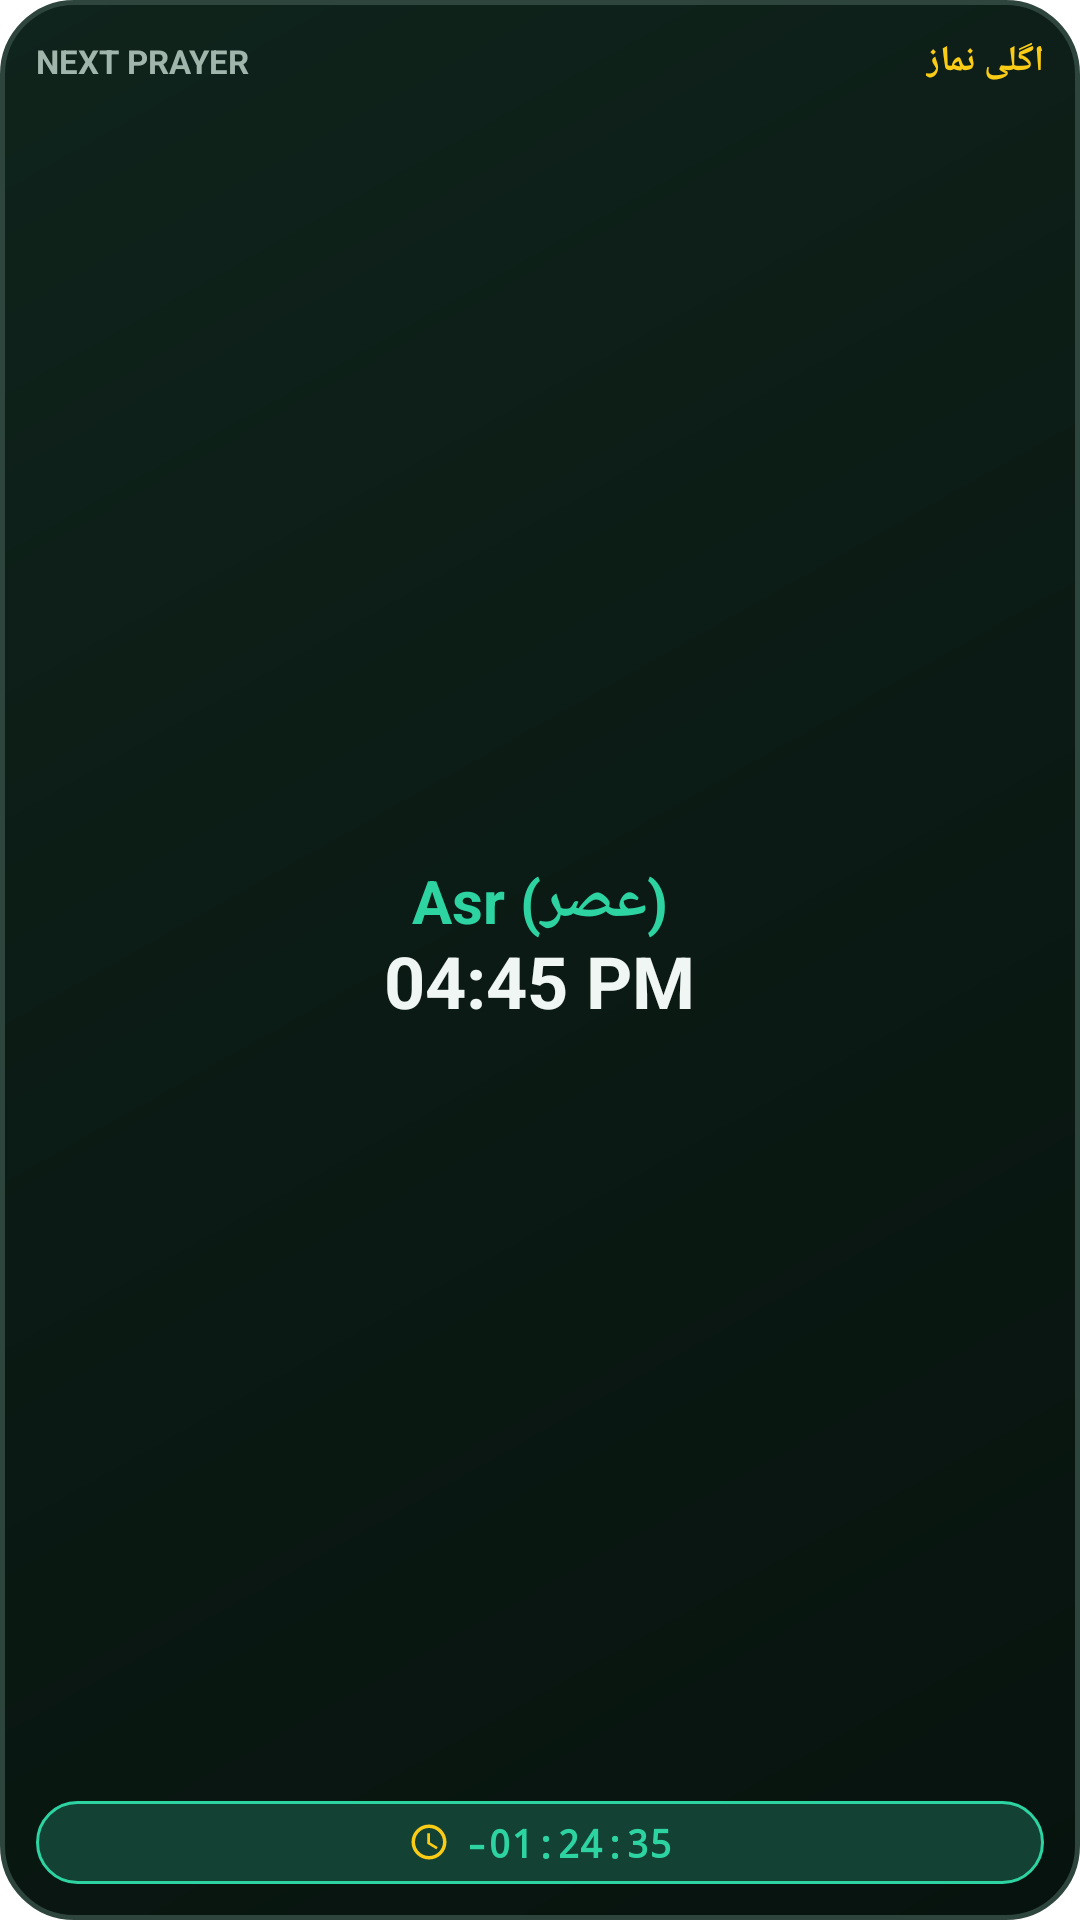

Android layout source for this screen:
<!-- AndroidManifest.xml: application theme Theme.MyApplication -->
<!-- res/layout/widget_prayer_small.xml -->
<?xml version="1.0" encoding="utf-8"?>
<LinearLayout xmlns:android="http://schemas.android.com/apk/res/android"
    android:id="@+id/widget_prayer_root"
    android:layout_width="match_parent"
    android:layout_height="match_parent"
    android:background="@drawable/widget_bg_emerald"
    android:orientation="vertical"
    android:padding="12dp"
    android:gravity="center">

    
    <LinearLayout
        android:layout_width="match_parent"
        android:layout_height="wrap_content"
        android:orientation="horizontal"
        android:gravity="center_vertical">

        <TextView
            android:id="@+id/widget_label_upcoming"
            android:layout_width="0dp"
            android:layout_height="wrap_content"
            android:layout_weight="1"
            android:text="Next Prayer"
            android:textColor="@color/widget_text_secondary"
            android:textSize="11sp"
            android:textStyle="bold"
            android:textAllCaps="true" />

        <TextView
            android:id="@+id/widget_urdu_upcoming"
            android:layout_width="wrap_content"
            android:layout_height="wrap_content"
            android:text="اگلی نماز"
            android:textColor="@color/widget_gold_accent"
            android:textSize="12sp"
            android:textStyle="bold" />
    </LinearLayout>

    
    <LinearLayout
        android:layout_width="match_parent"
        android:layout_height="0dp"
        android:layout_weight="1"
        android:orientation="vertical"
        android:gravity="center"
        android:layout_marginTop="2dp"
        android:layout_marginBottom="2dp">

        <TextView
            android:id="@+id/widget_next_prayer_name"
            android:layout_width="wrap_content"
            android:layout_height="wrap_content"
            android:text="Asr (عصر)"
            android:textColor="@color/widget_emerald_primary"
            android:textSize="20sp"
            android:textStyle="bold"
            android:maxLines="1"
            android:ellipsize="end" />

        <TextView
            android:id="@+id/widget_next_prayer_time"
            android:layout_width="wrap_content"
            android:layout_height="wrap_content"
            android:text="04:45 PM"
            android:textColor="@color/widget_text_primary"
            android:textSize="24sp"
            android:textStyle="bold"
            android:includeFontPadding="false" />
    </LinearLayout>

    
    <LinearLayout
        android:layout_width="match_parent"
        android:layout_height="wrap_content"
        android:background="@drawable/widget_prayer_active_bg"
        android:orientation="horizontal"
        android:gravity="center"
        android:paddingTop="5dp"
        android:paddingBottom="5dp"
        android:paddingStart="8dp"
        android:paddingEnd="8dp">

        <ImageView
            android:layout_width="14dp"
            android:layout_height="14dp"
            android:src="@drawable/ic_widget_clock"
            android:contentDescription="Countdown"
            android:layout_marginEnd="5dp" />

        <TextView
            android:id="@+id/widget_countdown_text"
            android:layout_width="wrap_content"
            android:layout_height="wrap_content"
            android:text="-01:24:35"
            android:textColor="@color/widget_emerald_primary"
            android:textSize="13sp"
            android:textStyle="bold"
            android:fontFamily="monospace" />
    </LinearLayout>

</LinearLayout>
<!-- resources referenced by this layout -->
<resources>
  <color name="widget_emerald_primary">#2DD4A2</color>
  <color name="widget_gold_accent">#FACC15</color>
  <color name="widget_text_primary">#F0F6F3</color>
  <color name="widget_text_secondary">#A0B5AC</color>
  <!-- drawable ic_widget_clock (drawable) -->
  <vector xmlns:android="http://schemas.android.com/apk/res/android"
      android:width="24dp"
      android:height="24dp"
      android:viewportWidth="24"
      android:viewportHeight="24">
      <path
          android:fillColor="@color/widget_gold_accent"
          android:pathData="M12,2C6.5,2 2,6.5 2,12s4.5,10 10,10c5.5,0 10,-4.5 10,-10S17.5,2 12,2zM12,20c-4.41,0 -8,-3.59 -8,-8s3.59,-8 8,-8 8,3.59 8,8 -3.59,8 -8,8zM12.5,7H11v6l5.2,3.2 0.8,-1.3 -4.5,-2.7V7z"/>
  </vector>
  <!-- drawable widget_bg_emerald (drawable) -->
  <?xml version="1.0" encoding="utf-8"?>
  <shape xmlns:android="http://schemas.android.com/apk/res/android"
      android:shape="rectangle">
      <gradient
          android:angle="315"
          android:startColor="#0F241C"
          android:centerColor="#0B1A14"
          android:endColor="#07130E"
          android:type="linear" />
      <corners android:radius="24dp" />
      <stroke
          android:width="1.5dp"
          android:color="@color/widget_border_mint" />
  </shape>
  <!-- drawable widget_prayer_active_bg (drawable) -->
  <?xml version="1.0" encoding="utf-8"?>
  <shape xmlns:android="http://schemas.android.com/apk/res/android"
      android:shape="rectangle">
      <solid android:color="#134235" />
      <corners android:radius="14dp" />
      <stroke
          android:width="1dp"
          android:color="#2DD4A2" />
  </shape>
  <style name="Theme.MyApplication" parent="android:Theme.DeviceDefault.NoActionBar">
          <item name="android:windowDisablePreview">true</item>
          <item name="android:windowBackground">@android:color/transparent</item>
      </style>
  <color name="widget_border_mint">#2E453E</color>
</resources>
